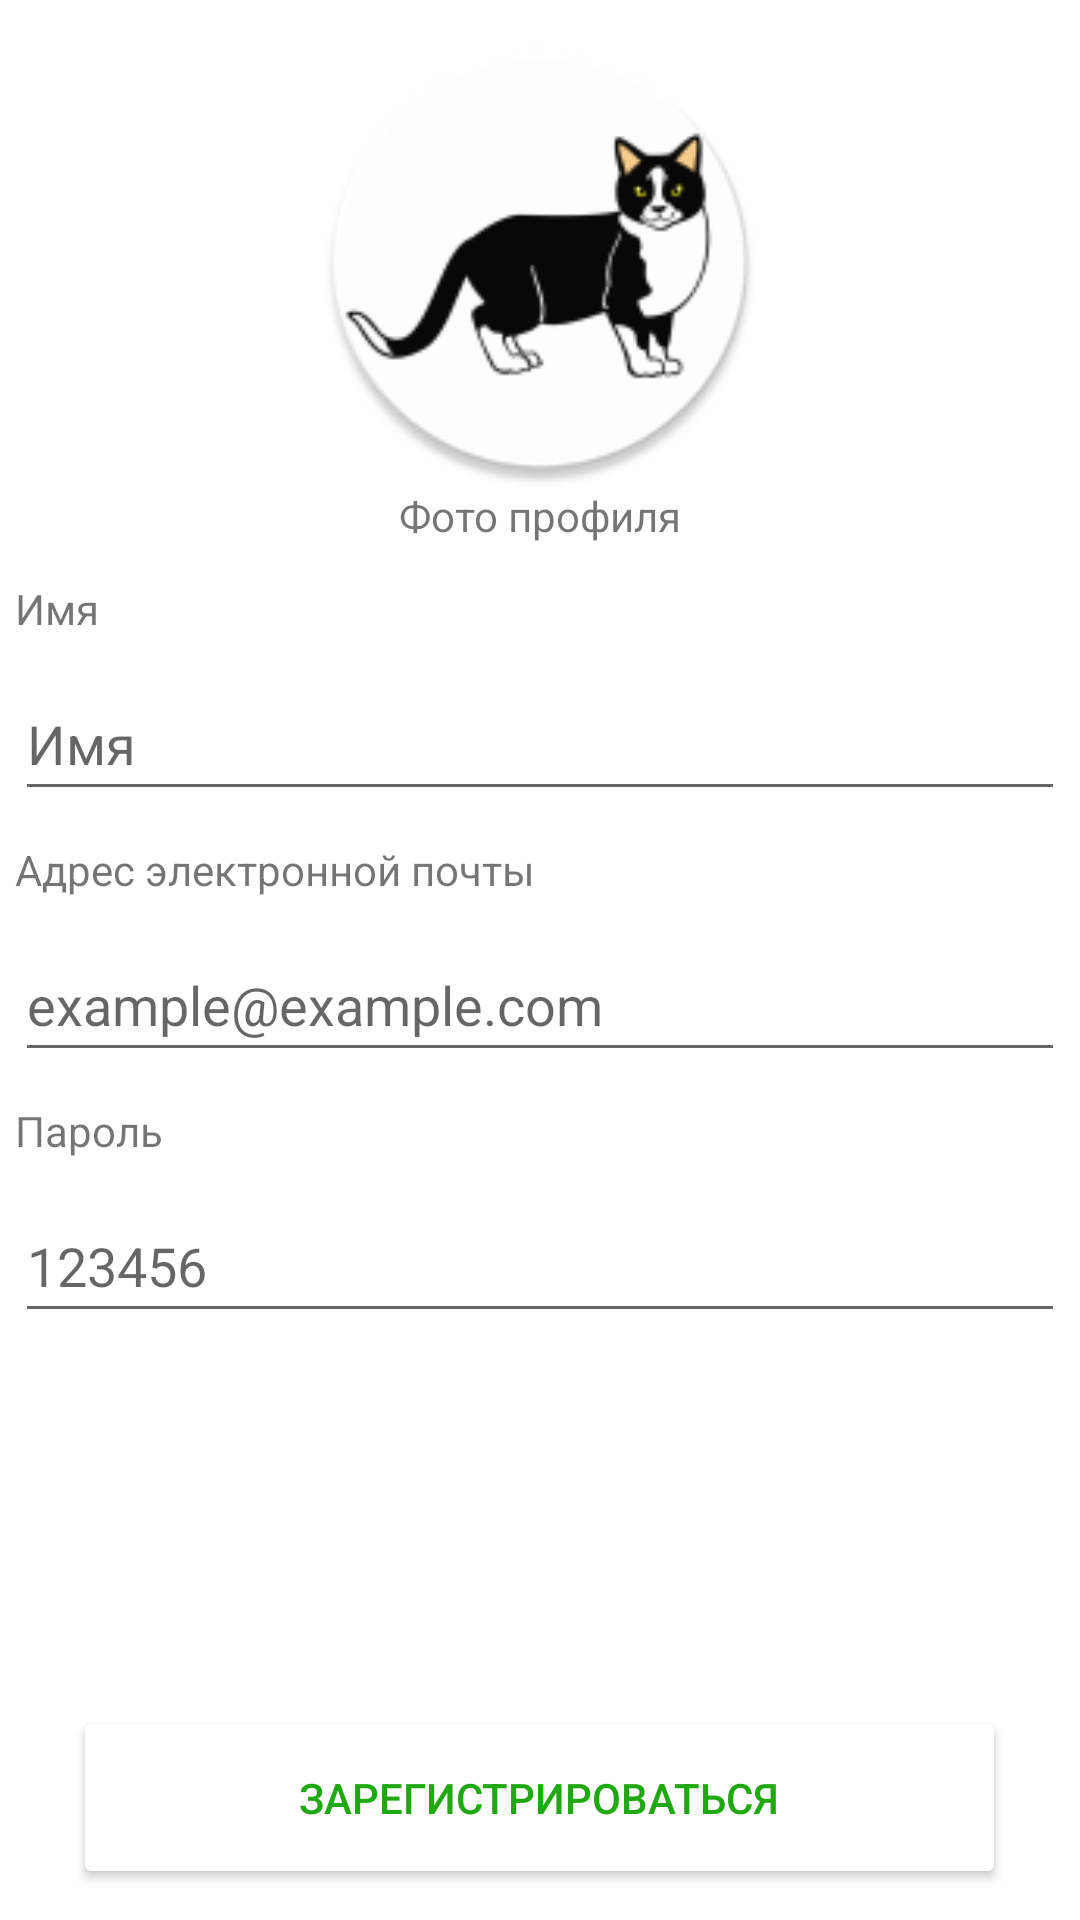

Here is an Android app screen rendered from its layout file. Give the layout XML and the strings, colors and styles it references.
<!-- AndroidManifest.xml: application theme Theme.RealTimeChat -->
<!-- res/layout/fragment_registration.xml -->
<?xml version="1.0" encoding="utf-8"?>
<androidx.constraintlayout.widget.ConstraintLayout xmlns:android="http://schemas.android.com/apk/res/android"
    xmlns:app="http://schemas.android.com/apk/res-auto"
    xmlns:tools="http://schemas.android.com/tools"
    android:layout_width="match_parent"
    android:layout_height="match_parent"
    android:fitsSystemWindows="true">

    <Button
        android:id="@+id/buttonGoBack2"
        android:layout_width="50dp"
        android:layout_height="50dp"
        android:layout_margin="5dp"
        android:layout_weight="0"
        android:background="#00FFFFFF"
        app:icon="@drawable/ic_baseline_arrow_back_24"
        app:iconGravity="textStart"
        app:iconSize="34sp"
        app:iconTint="#818181"
        app:layout_constraintBottom_toBottomOf="parent"
        app:layout_constraintEnd_toEndOf="parent"
        app:layout_constraintHorizontal_bias="0.0"
        app:layout_constraintStart_toStartOf="parent"
        app:layout_constraintTop_toTopOf="parent"
        app:layout_constraintVertical_bias="0.0"
        tools:ignore="SpeakableTextPresentCheck" />

    <LinearLayout
        android:layout_width="0dp"
        android:layout_height="wrap_content"
        android:gravity="center_horizontal"
        app:layout_constraintBottom_toBottomOf="parent"
        app:layout_constraintEnd_toEndOf="parent"
        app:layout_constraintStart_toStartOf="parent"
        app:layout_constraintTop_toBottomOf="@+id/linearLayout"
        app:layout_constraintVertical_bias="0.98">

        <Button
            android:id="@+id/buttonSignIn"
            android:layout_width="311dp"
            android:layout_height="61dp"
            android:layout_margin="8dp"
            android:layout_weight="0"
            android:backgroundTint="#FFFFFF"
            android:text="@string/auth_activity_reg_button"
            android:textColor="#1FA810"
            app:strokeColor="#A1A1A1" />
    </LinearLayout>

    <LinearLayout
        android:id="@+id/linearLayout"
        android:layout_width="0dp"
        android:layout_height="wrap_content"
        android:layout_margin="5dp"
        android:orientation="vertical"
        app:layout_constraintBottom_toBottomOf="parent"
        app:layout_constraintEnd_toEndOf="parent"
        app:layout_constraintHorizontal_bias="0.5"
        app:layout_constraintStart_toStartOf="parent"
        app:layout_constraintTop_toTopOf="parent"
        app:layout_constraintVertical_bias="0.51">

        <TextView
            android:id="@+id/textViewName"
            android:layout_width="match_parent"
            android:layout_height="wrap_content"
            android:text="@string/auth_activity_text_view_name" />

        <EditText
            android:id="@+id/editTextName"
            android:layout_width="match_parent"
            android:layout_height="wrap_content"
            android:layout_marginTop="10dp"
            android:layout_marginBottom="10dp"
            android:ems="10"
            android:hint="@string/auth_activity_hint_name"
            android:inputType="textPersonName"
            android:minHeight="48dp" />

        <TextView
            android:id="@+id/textView2"
            android:layout_width="match_parent"
            android:layout_height="wrap_content"
            android:text="@string/registration_textview_email" />

        <EditText
            android:id="@+id/editTextEmail"
            android:layout_width="match_parent"
            android:layout_height="wrap_content"
            android:layout_marginTop="10dp"
            android:layout_marginBottom="10dp"
            android:ems="10"
            android:hint="@string/auth_activity_email_hint"
            android:inputType="textEmailAddress"
            android:minHeight="48dp" />

        <TextView
            android:id="@+id/textView3"
            android:layout_width="match_parent"
            android:layout_height="wrap_content"
            android:text="@string/registration_textview_password" />

        <EditText
            android:id="@+id/editTextPassword"
            android:layout_width="match_parent"
            android:layout_height="wrap_content"
            android:layout_marginTop="10dp"
            android:layout_marginBottom="10dp"
            android:ems="10"
            android:hint="@string/auth_activity_password_hint"
            android:inputType="textPassword"
            android:minHeight="48dp" />

    </LinearLayout>

    <LinearLayout
        android:layout_width="wrap_content"
        android:layout_height="wrap_content"
        android:orientation="vertical"
        app:layout_constraintBottom_toTopOf="@+id/linearLayout"
        app:layout_constraintEnd_toEndOf="parent"
        app:layout_constraintHorizontal_bias="0.5"
        app:layout_constraintStart_toStartOf="parent"
        app:layout_constraintTop_toTopOf="parent">

        <com.google.android.material.imageview.ShapeableImageView
            android:id="@+id/imageSignInAvatar"
            android:layout_width="150dp"
            android:layout_height="150dp"
            app:srcCompat="@mipmap/ic_deafault_avatar"
            android:contentDescription="@string/desc_avatar_sig_in"
            app:shapeAppearance="@style/ShapeAppearance.App.CircleImageView"
            />

        <TextView
            android:id="@+id/textChangeAvatar"
            android:layout_width="wrap_content"
            android:layout_height="wrap_content"
            android:layout_gravity="center"
            android:text="@string/avatar_sign_in" />

    </LinearLayout>

    <androidx.constraintlayout.widget.ConstraintLayout
        android:id="@+id/loading"
        android:layout_width="match_parent"
        android:layout_height="match_parent"
        android:background="#81515151"
        android:backgroundTintMode="multiply"
        android:clickable="false"
        android:visibility="invisible"
        app:layout_constraintBottom_toBottomOf="parent"
        app:layout_constraintEnd_toEndOf="parent"
        app:layout_constraintHorizontal_bias="0.5"
        app:layout_constraintStart_toStartOf="parent"
        app:layout_constraintTop_toTopOf="parent"
        tools:visibility="invisible">

        <ProgressBar
            android:id="@+id/progressBar"
            style="?android:attr/progressBarStyle"
            android:layout_width="70dp"
            android:layout_height="70dp"
            app:layout_constraintBottom_toBottomOf="parent"
            app:layout_constraintEnd_toEndOf="parent"
            app:layout_constraintHorizontal_bias="0.5"
            app:layout_constraintStart_toStartOf="parent"
            app:layout_constraintTop_toTopOf="parent" />

    </androidx.constraintlayout.widget.ConstraintLayout>

</androidx.constraintlayout.widget.ConstraintLayout>
<!-- resources referenced by this layout -->
<resources>
  <!-- mipmap ic_deafault_avatar: png bitmap (mipmap-hdpi, 4482 bytes) -->
  <string name="auth_activity_email_hint">example@example.com</string>
  <string name="auth_activity_hint_name">Имя</string>
  <string name="auth_activity_password_hint">123456</string>
  <string name="auth_activity_reg_button">Зарегистрироваться</string>
  <string name="auth_activity_text_view_name">Имя</string>
  <string name="avatar_sign_in">Фото профиля</string>
  <string name="desc_avatar_sig_in">DefaultAvatar</string>
  <string name="registration_textview_email">Адрес электронной почты</string>
  <string name="registration_textview_password">Пароль</string>
  <style name="ShapeAppearance.App.CircleImageView" parent="">
          <item name="cornerFamily">rounded</item>
          <item name="cornerSize">50%</item>
      </style>
  <style name="Theme.RealTimeChat" parent="Theme.MaterialComponents.DayNight.NoActionBar">
          
          <item name="colorPrimary">@color/purple_500</item>
          <item name="colorPrimaryVariant">@color/purple_700</item>
          <item name="colorOnPrimary">@color/white</item>
          
          <item name="colorSecondary">#1FD60B</item>
          <item name="colorSecondaryVariant">@color/teal_700</item>
          <item name="colorOnSecondary">@color/black</item>
          
          <item name="android:statusBarColor" tools:targetApi="l">@color/white</item>
  
          
          <item name="android:windowLightStatusBar" tools:targetApi="m">true</item>
      </style>
  <color name="purple_500">#FF6200EE</color>
  <color name="purple_700">#FF3700B3</color>
  <color name="white">#FFFFFFFF</color>
  <color name="teal_700">#FF018786</color>
  <color name="black">#FF000000</color>
</resources>
